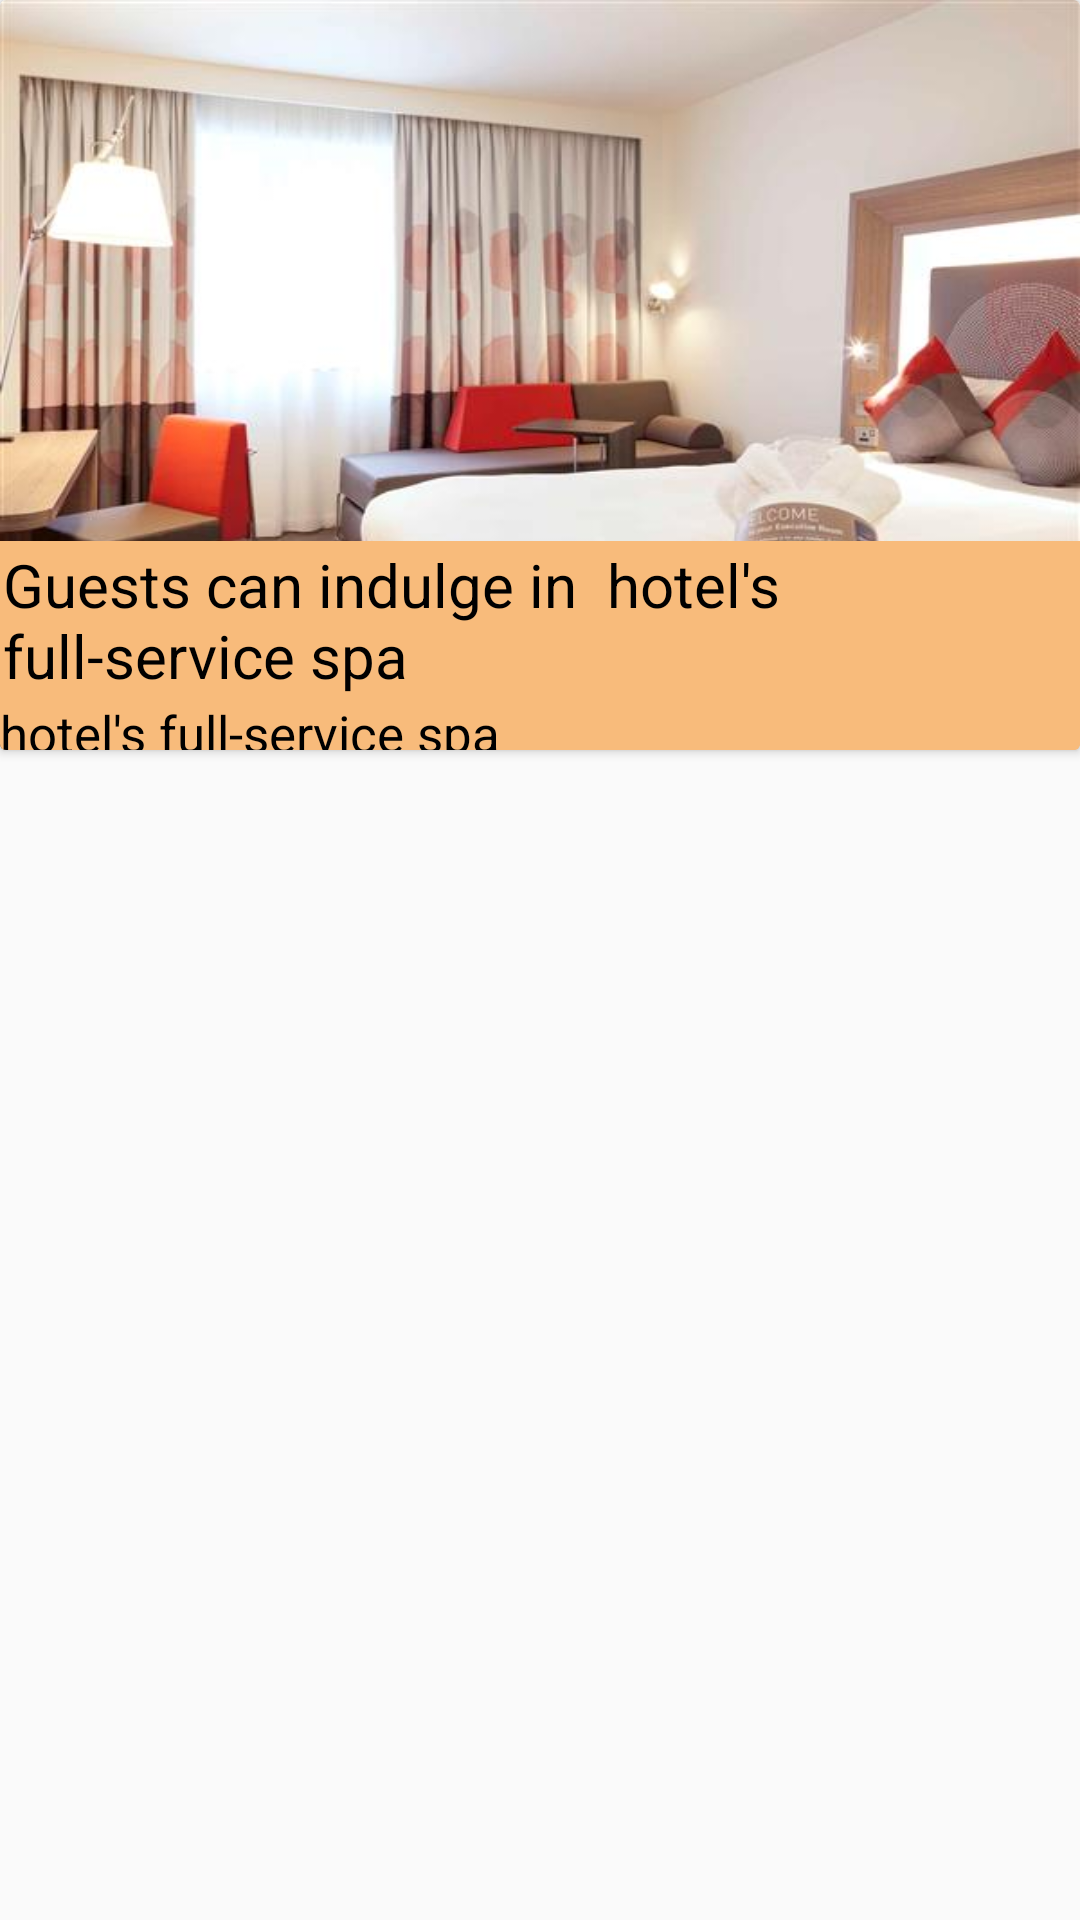

Here is an Android app screen rendered from its layout file. Give the layout XML and the strings, colors and styles it references.
<!-- AndroidManifest.xml: application theme AppTheme -->
<!-- res/layout/block_list_sample.xml -->
<?xml version="1.0" encoding="utf-8"?>
<LinearLayout xmlns:android="http://schemas.android.com/apk/res/android"
    android:orientation="vertical"
    android:layout_width="match_parent"
    android:layout_height="match_parent"
    >


    <androidx.cardview.widget.CardView
        android:layout_width="match_parent"
        android:layout_height="250dp"
        >

        <LinearLayout
            android:layout_width="match_parent"
            android:layout_height="match_parent"
            android:orientation="vertical"
            >

            <ImageView
                android:layout_width="match_parent"
                android:layout_height="match_parent"
                android:src="@drawable/sample"
                android:scaleType="fitXY"

                />


            <LinearLayout
                android:layout_width="match_parent"
                android:layout_height="70dp"
                android:orientation="vertical"
                android:background="#F8BB7B"
                android:layout_marginTop="-70dp"
                >


                <TextView
                    android:layout_width="match_parent"
                    android:layout_height="wrap_content"
                    android:textSize="20sp"
                    android:textColor="@android:color/black"
                    android:text="Guests can indulge in  hotel's full-service spa"
                    android:padding="1dp"
                    />

                <TextView
                    android:layout_width="match_parent"
                    android:layout_height="wrap_content"
                    android:textSize="17sp"
                    android:text= "hotel's full-service spa"
                    android:textColor="@android:color/black"
                    />
            </LinearLayout>




        </LinearLayout>
    </androidx.cardview.widget.CardView>

</LinearLayout>
<!-- resources referenced by this layout -->
<resources>
  <!-- drawable sample: jpg bitmap (drawable, 32240 bytes) -->
  <style name="AppTheme" parent="Theme.AppCompat.Light.NoActionBar">
          
          <item name="colorPrimary">@color/colorPrimary</item>
          <item name="colorPrimaryDark">@color/colorPrimaryDark</item>
          <item name="colorAccent">@color/colorAccent</item>
      </style>
  <color name="colorPrimary">#008577</color>
  <color name="colorPrimaryDark">#00574B</color>
  <color name="colorAccent">#D81B60</color>
</resources>
